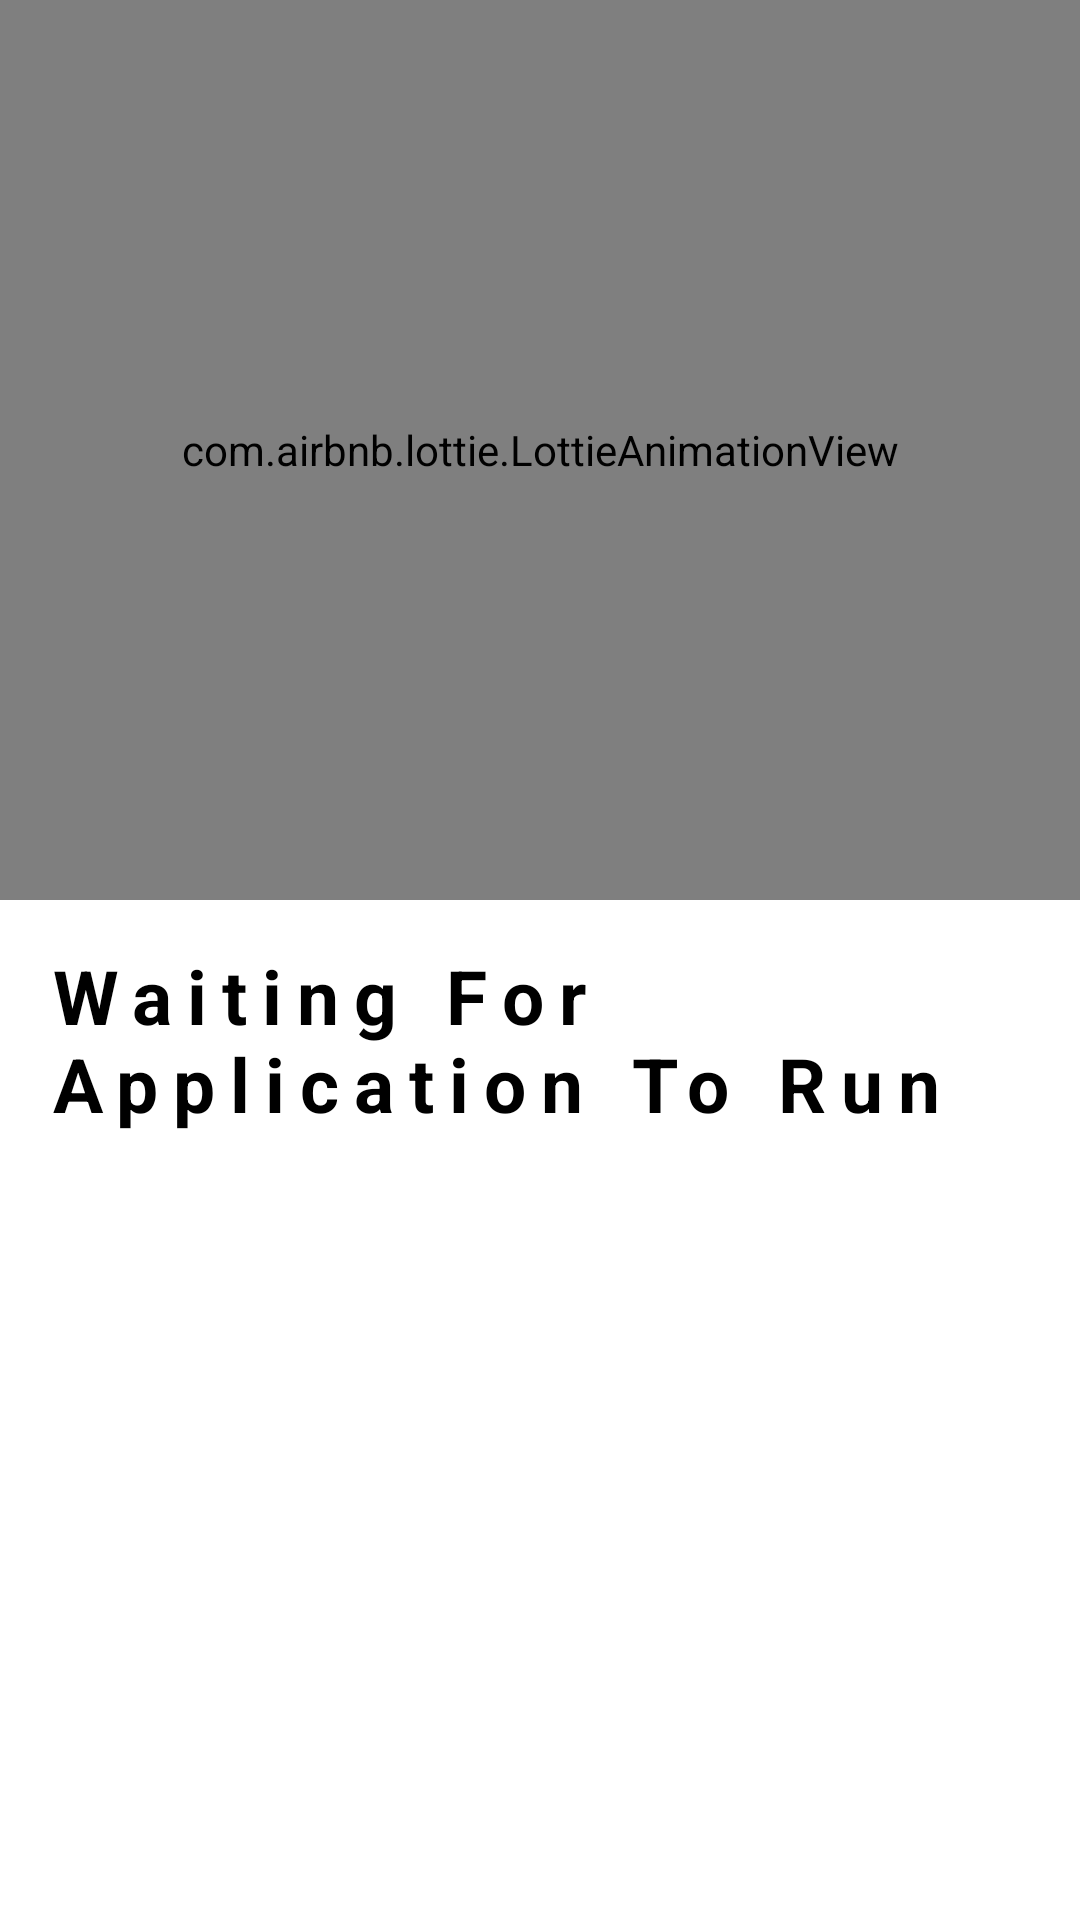

Reconstruct the res/layout file that produces this screen, plus the resources it refers to.
<!-- AndroidManifest.xml: application theme Theme.SamadListView -->
<!-- res/layout/activity_splash_screen.xml -->
<?xml version="1.0" encoding="utf-8"?>
<LinearLayout
    xmlns:android="http://schemas.android.com/apk/res/android"
    xmlns:app="http://schemas.android.com/apk/res-auto"
    xmlns:tools="http://schemas.android.com/tools"
    android:layout_width="match_parent"
    android:layout_height="match_parent"
    android:orientation="vertical"
    tools:context=".Splash_Screen">

    <com.airbnb.lottie.LottieAnimationView
        android:layout_width="match_parent"
        android:layout_height="300dp"
        app:lottie_url="https://assets6.lottiefiles.com/packages/lf20_e6gbikSzxC.json"
        app:lottie_autoPlay="true"
        app:lottie_loop="true"
        />

    <TextView
        android:layout_width="match_parent"
        android:layout_height="wrap_content"
        android:text="Waiting For Application To Run"
        android:textStyle="bold"
        android:textColor="@color/black"
        android:textSize="25dp"
        android:letterSpacing="0.2"
        android:layout_marginTop="15dp"
        android:layout_marginStart="15dp"
        />

</LinearLayout>
<!-- resources referenced by this layout -->
<resources>
  <style name="Theme.SamadListView" parent="Theme.MaterialComponents.DayNight.DarkActionBar">
          
          <item name="colorPrimary">@color/purple_500</item>
          <item name="colorPrimaryVariant">@color/purple_700</item>
          <item name="colorOnPrimary">@color/white</item>
          
          <item name="colorSecondary">@color/teal_200</item>
          <item name="colorSecondaryVariant">@color/teal_700</item>
          <item name="colorOnSecondary">@color/black</item>
          
          <item name="android:statusBarColor" tools:targetApi="l">?attr/colorPrimaryVariant</item>
          
      </style>
  <!-- not gathered from this repository: default colours our renderer supplied (Android Studio template values) -->
  <color name="purple_500">#FF6200EE</color>
  <color name="purple_700">#FF3700B3</color>
  <color name="teal_200">#FF03DAC5</color>
  <color name="teal_700">#FF018786</color>
  <color name="black">#FF000000</color>
  <color name="white">#FFFFFFFF</color>
</resources>
